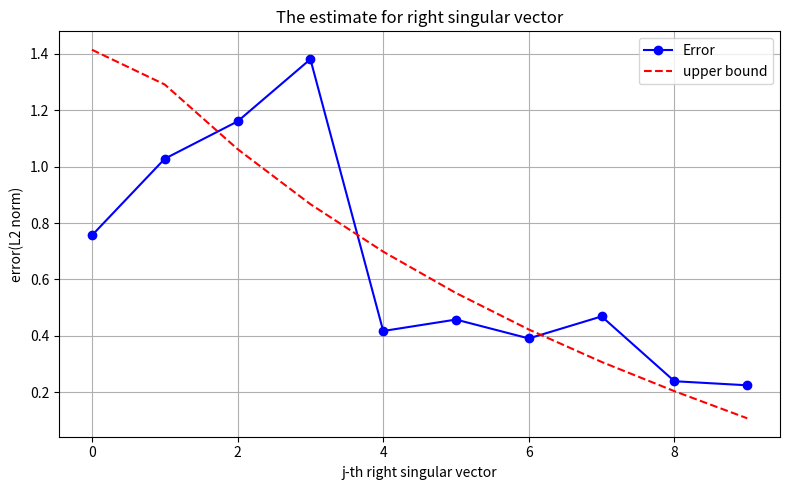

This chart was generated by the following Python code:
import numpy as np
import matplotlib.pyplot as plt
from numpy.linalg import svd, norm

# Variable setting
N, n = 500, 20    # Dimension of X
k = 10            # rank
m = 40            # Set m
epsilon = 0.1     # Error

# Construct X with rank(X)=k
U = np.linalg.qr(np.random.randn(N, k))[0]        # N x k, orthogonal
V = np.linalg.qr(np.random.randn(n, k))[0]        # n x k, orthogonal
S = np.diag(np.linspace(10, 1, k))                # k nonzero singular values

X = U @ S @ V.T

# Select Phi satisfies JL
Phi = np.random.randn(m, N) / np.sqrt(m)

# Compute Y
Y = Phi @ X  

# SVD
_, S_X, V_X = svd(X, full_matrices=False)  # V_X: n x n
_, S_Y, V_Y = svd(Y, full_matrices=False)

# Error(L2) and thereotical bound
errors = []
bounds = []

for j in range(k):
    v = V_X[j]
    v_p = V_Y[j]
    
    # Ensure the nonnegative inner product
    if np.dot(v, v_p) < 0:
        v_p = -v_p

    err = norm(v - v_p)
    errors.append(err)

    # Thereotical bound
    sigma_j = S_X[j]
    numerator = epsilon * np.sqrt(1 + epsilon) / np.sqrt(1 - epsilon)
    max_term = 0

    for i in range(k):
        if i == j:
            continue
        sigma_i = S_X[i]
        denom_candidates = [abs(sigma_i**2 - sigma_j**2 * (1 + c * epsilon)) for c in [-1, 0, 1]]
        denom = min(denom_candidates)
        if denom != 0:
            ratio = np.sqrt(2) * sigma_i * sigma_j / denom
            max_term = max(max_term, ratio)

    bound = min(np.sqrt(2), numerator * max_term)
    bounds.append(bound)

# Draw the diagram
plt.figure(figsize=(8, 5))
plt.plot(errors, 'bo-', label='Error')
plt.plot(bounds, 'r--', label='upper bound')
plt.xlabel('j-th right singular vector')
plt.ylabel('error(L2 norm)')
plt.title('The estimate for right singular vector')
plt.legend()
plt.grid(True)
plt.tight_layout()
plt.show()